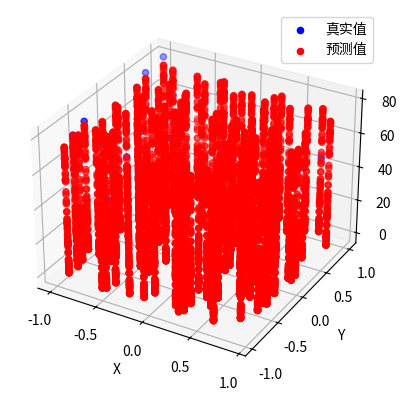

Recreate this plot in Python.
import numpy as np
from math import sin, pi
import matplotlib.pyplot as plt

# 定义激活函数sigmoid
def sigmoid(x):
    return 1 / (1 + np.exp(-x))

# 定义BP神经网络类
class NeuralNetwork:
    def __init__(self, input_size, hidden_size, output_size):
        # 初始化权重和偏置
        self.W1 = np.random.randn(input_size, hidden_size)  # 输入层到隐藏层的权重
        self.b1 = np.zeros(hidden_size)  # 隐藏层的偏置
        self.W2 = np.random.randn(hidden_size, output_size)  # 隐藏层到输出层的权重
        self.b2 = np.zeros(output_size)  # 输出层的偏置

    def forward(self, X):
        # 前向传播
        self.z1 = np.dot(X, self.W1) + self.b1  # 隐藏层的加权输入
        self.a1 = sigmoid(self.z1)  # 隐藏层的输出
        self.z2 = np.dot(self.a1, self.W2) + self.b2  # 输出层的加权输入
        self.a2 = sigmoid(self.z2)  # 输出层的输出

    def backward(self, X, y, learning_rate):
        # 反向传播
        m = X.shape[0]  # 样本数量

        # 计算输出层的误差
        delta2 = (self.a2 - y) * self.a2 * (1 - self.a2)

        # 计算隐藏层的误差
        delta1 = np.dot(delta2, self.W2.T) * self.a1 * (1 - self.a1)

        # 更新权重和偏置
        self.W2 -= learning_rate * np.dot(self.a1.T, delta2) / m
        self.b2 -= learning_rate * np.mean(delta2, axis=0)
        self.W1 -= learning_rate * np.dot(X.T, delta1) / m
        self.b1 -= learning_rate * np.mean(delta1, axis=0)

    def train(self, X, y, epochs, learning_rate):
        for epoch in range(epochs):
            self.forward(X)
            self.backward(X, y, learning_rate)

    def predict(self, X):
        self.forward(X)
        return self.a2

# 生成数据集
num = 1000
train_num = 900
test_num = 100
input_data = np.random.uniform(low=-2 * pi, high=2 * pi, size=(num, 2))
output_data = 2 * input_data[:, 0]**2 + np.sin(input_data[:, 1] + pi / 4)

# 归一化处理
input_data_normalized = input_data / (2 * pi)
output_data_normalized = (output_data - np.min(output_data)) / (np.max(output_data) - np.min(output_data))

# 划分训练集和测试集
input_train = input_data_normalized[:train_num]
output_train = output_data_normalized[:train_num].reshape(-1, 1)
input_test = input_data_normalized[train_num:]
output_test = output_data_normalized[train_num:]

# 创建BP神经网络实例
neural_network = NeuralNetwork(input_size=2, hidden_size=20, output_size=1)

# 训练神经网络
epochs = 30000
learning_rate = 20
neural_network.train(input_train, output_train, epochs, learning_rate)

# 在测试集上进行预测
predictions = neural_network.predict(input_test)

# 反归一化处理
output_test_denormalized = output_test * (np.max(output_data) - np.min(output_data)) + np.min(output_data)
predictions_denormalized = predictions * (np.max(output_data) - np.min(output_data)) + np.min(output_data)

# 计算平均绝对误差
mae = np.mean(np.abs(output_test_denormalized - predictions_denormalized))
print("平均绝对误差：", mae)

# 绘制预测结果
fig = plt.figure()
ax = fig.add_subplot(111, projection='3d')
ax.scatter(input_test[:, 0], input_test[:, 1], output_test_denormalized, c='b', label='真实值')
ax.scatter(input_test[:, 0], input_test[:, 1], predictions_denormalized, c='r', label='预测值')
ax.set_xlabel('X')
ax.set_ylabel('Y')
ax.set_zlabel('f(X, Y)')
ax.legend()
plt.show()
